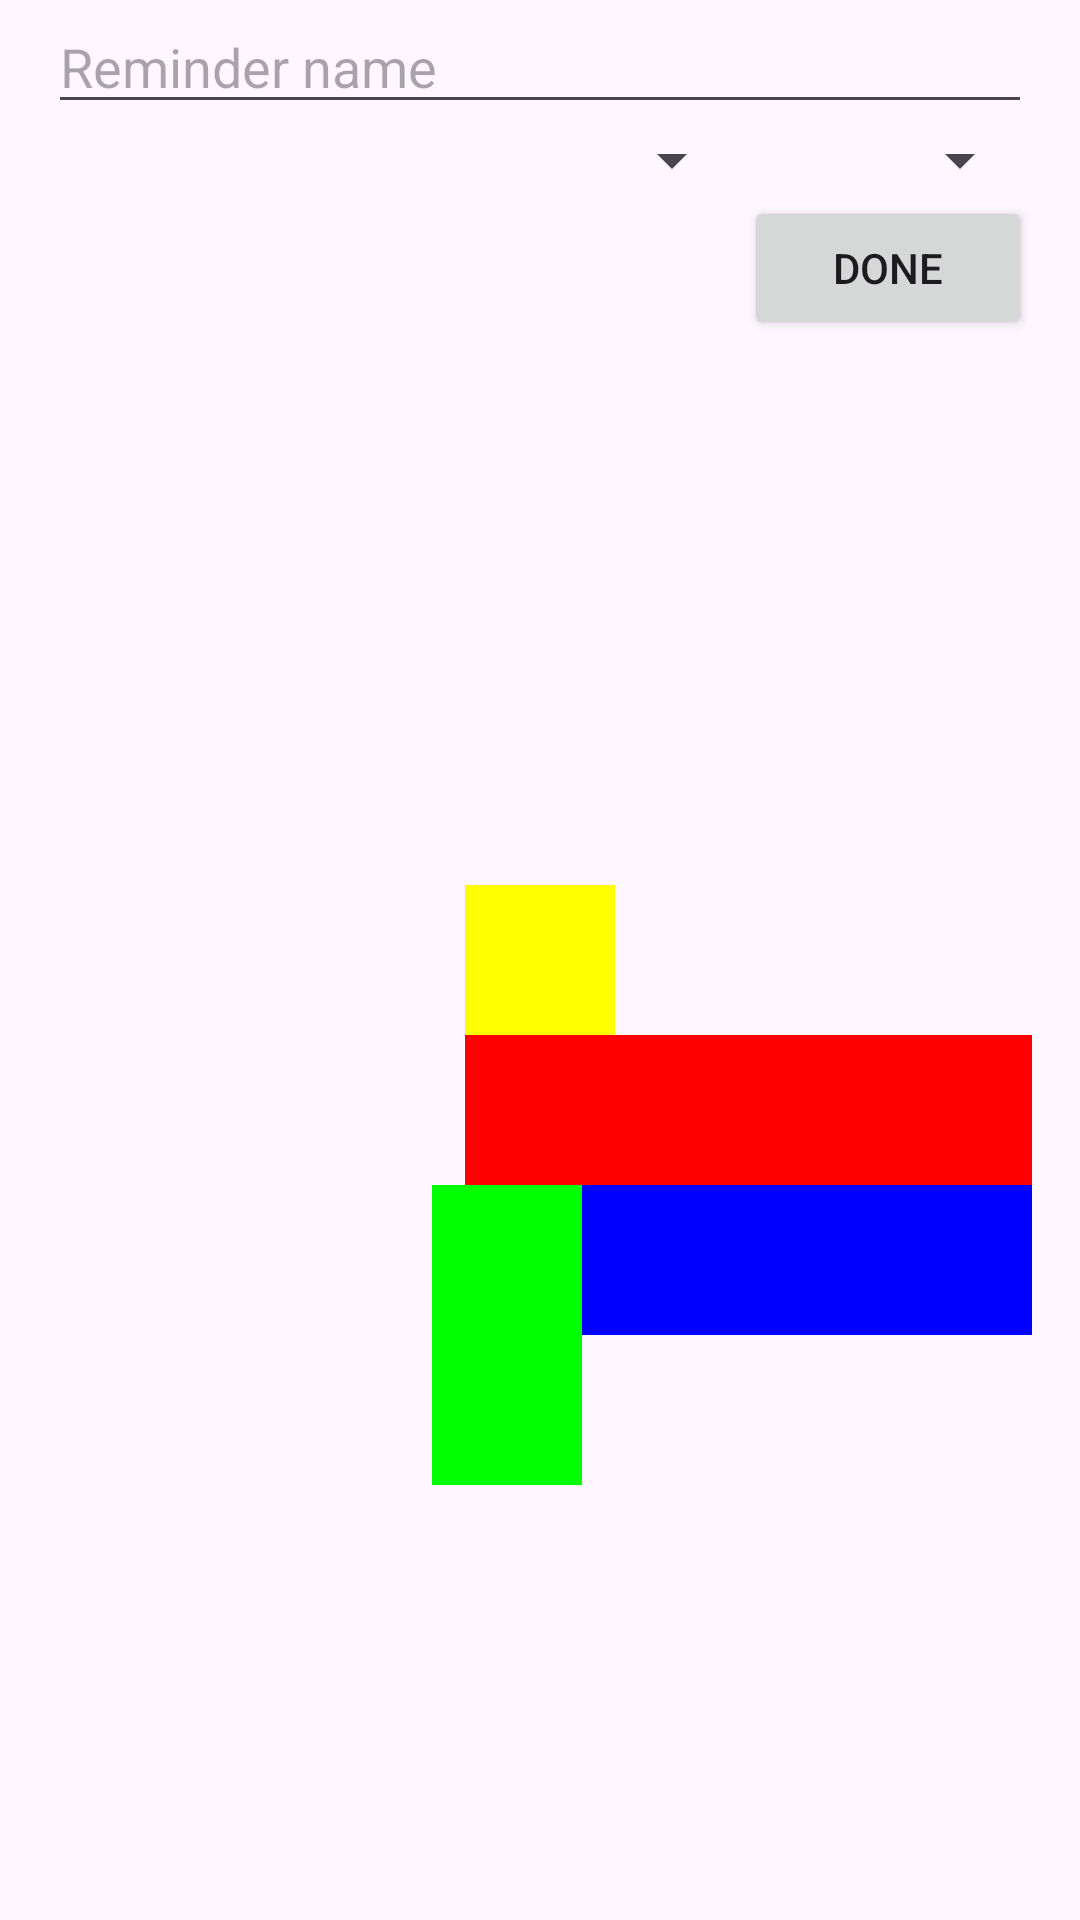

Produce the Android XML layout that renders to this screen, including the resource entries it uses.
<!-- AndroidManifest.xml: application theme Theme.WidgetSampleApp -->
<!-- res/layout/layout_relative.xml -->
<?xml version="1.0" encoding="utf-8"?>
<RelativeLayout xmlns:android="http://schemas.android.com/apk/res/android"
    android:id="@+id/main"
    android:layout_width="match_parent"
    android:layout_height="match_parent"
    android:paddingStart="16dp"
    android:paddingEnd="16dp">

    <EditText
        android:id="@+id/name"
        android:layout_width="match_parent"
        android:layout_height="wrap_content"
        android:hint="Reminder name"/>

    <Spinner
        android:id="@+id/dates"
        android:layout_width="0dp"
        android:layout_height="wrap_content"
        android:layout_below="@id/name"
        android:layout_alignParentStart="true"
        android:layout_toStartOf="@id/times"/>

    <Spinner
        android:id="@+id/times"
        android:layout_width="96dp"
        android:layout_height="wrap_content"
        android:layout_below="@id/name"
        android:layout_alignParentEnd="true"/>

    <Button
        android:layout_width="96dp"
        android:layout_height="wrap_content"
        android:layout_below="@id/times"
        android:layout_alignParentEnd="true"
        android:text="Done"/>

    <TextView
        android:id="@+id/yellow"
        android:layout_width="50dp"
        android:layout_height="50dp"
        android:background="#FFFFFF00"
        android:layout_centerInParent="true"/>

    <TextView
        android:id="@+id/red"
        android:layout_width="200dp"
        android:layout_height="50dp"
        android:background="#FFFF0000"
        android:layout_below="@id/yellow"
        android:layout_alignStart="@id/yellow"/>

    <TextView
        android:id="@+id/blue"
        android:layout_width="150dp"
        android:layout_height="50dp"
        android:background="#FF0000FF"
        android:layout_below="@id/red"
        android:layout_alignEnd="@id/red"/>

    <TextView
        android:id="@+id/green"
        android:layout_width="50dp"
        android:layout_height="100dp"
        android:background="#FF00FF00"
        android:layout_toStartOf="@id/blue"
        android:layout_alignTop="@id/blue"/>


</RelativeLayout>
<!-- resources referenced by this layout -->
<resources>
  <style name="Theme.WidgetSampleApp" parent="Base.Theme.WidgetSampleApp" />
  <style name="Base.Theme.WidgetSampleApp" parent="Theme.Material3.DayNight.NoActionBar">
          
          
      </style>
</resources>
